Labelled photos from "data", an image-classification folder in Griffin98/image_classifier. The possible labels are: blueberry, cherry, peach, raspberry, walnut.

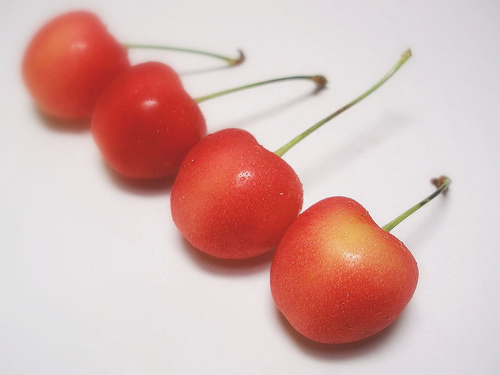
Label: cherry

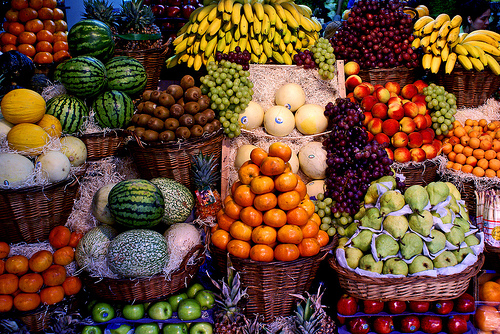
Label: peach

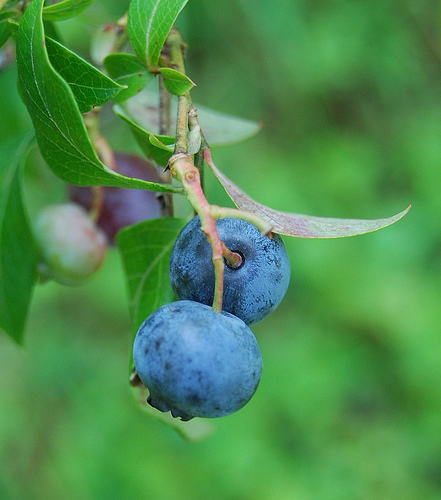
Label: blueberry

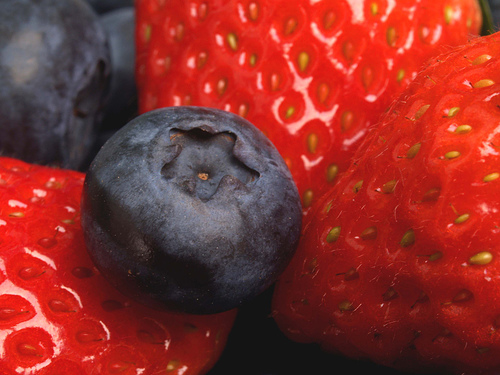
Label: blueberry

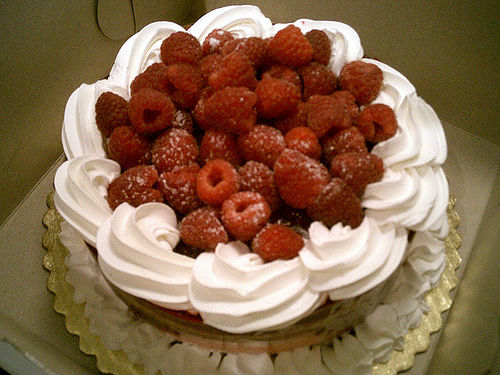
Label: raspberry

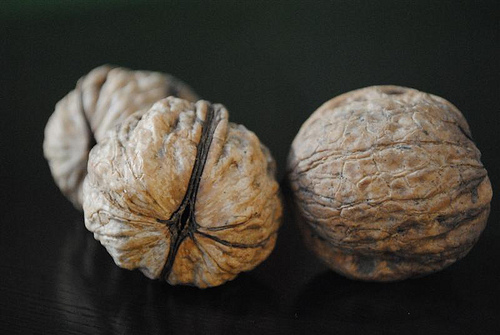
Label: walnut
